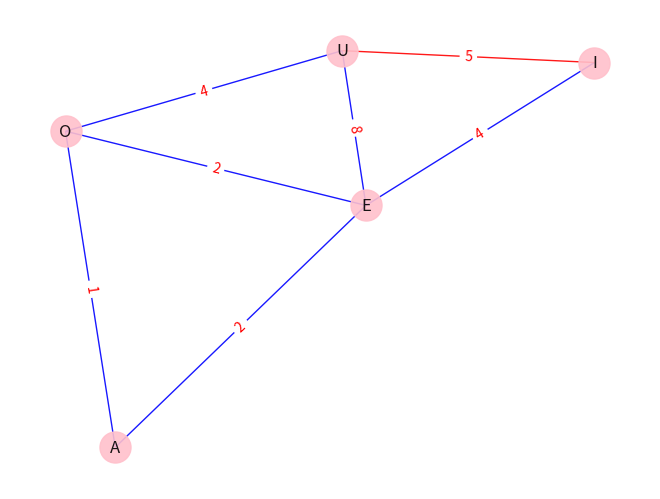

Python code for this plot:
# -*- coding: utf-8 -*-
"""
Created on Wed May 18 02:59:32 2022

@author: Equipo
"""
import networkx as nx
import matplotlib.pyplot as plt
import random

pesos = [random.randint(1, 10),random.randint(1, 10),random.randint(1, 10),random.randint(1, 10),random.randint(1, 10),random.randint(1, 10),random.randint(1, 10)]


Grafo = nx.Graph()
Grafo.add_node("A")      
Grafo.add_node("E")
Grafo.add_node("I")
Grafo.add_node("O")
Grafo.add_node("U")
Grafo.add_edge("A","E", weight=pesos[0], color='b')  
Grafo.add_edge("E","I", weight=pesos[1], color='b')
Grafo.add_edge("O","A", weight=pesos[2], color='b')
Grafo.add_edge("O","U", weight=pesos[3], color='b')
Grafo.add_edge("I","U", weight=pesos[4], color='b')
Grafo.add_edge("E","U", weight=pesos[5], color='b')
Grafo.add_edge("E","O", weight=pesos[6], color='b')

#camino = nx.dijkstra_path(Grafo, source='U', target = 'I', weight = True)
length,camino=nx.bidirectional_dijkstra(Grafo,'U','I') #Siempre usar bidirectional_dijkstra

for i in range(len(camino)-1):
    Grafo.add_edges_from ([(camino[i],camino[i+1])], color = 'red')
    
colors = nx.get_edge_attributes(Grafo,'color').values()

pos = nx.spring_layout(Grafo)
plt.figure()


nx.draw(
    Grafo, pos, edge_color=colors, width=1, linewidths=1,
    node_size=500, node_color='pink', alpha=0.9,
    labels={node: node for node in Grafo.nodes()}
)

nx.draw_networkx_edge_labels(
    Grafo, pos,
    edge_labels={('A', 'E'): pesos[0],
                 ('E', 'I'): pesos[1], 
                 ('O', 'A'): pesos[2],
                 ('O', 'U'): pesos[3],
                 ('I', 'U'): pesos[4],
                 ('E', 'U'): pesos[5],
                 ('E', 'O'): pesos[6], 
                 
                 },
    font_color='red'
)

print(camino)
